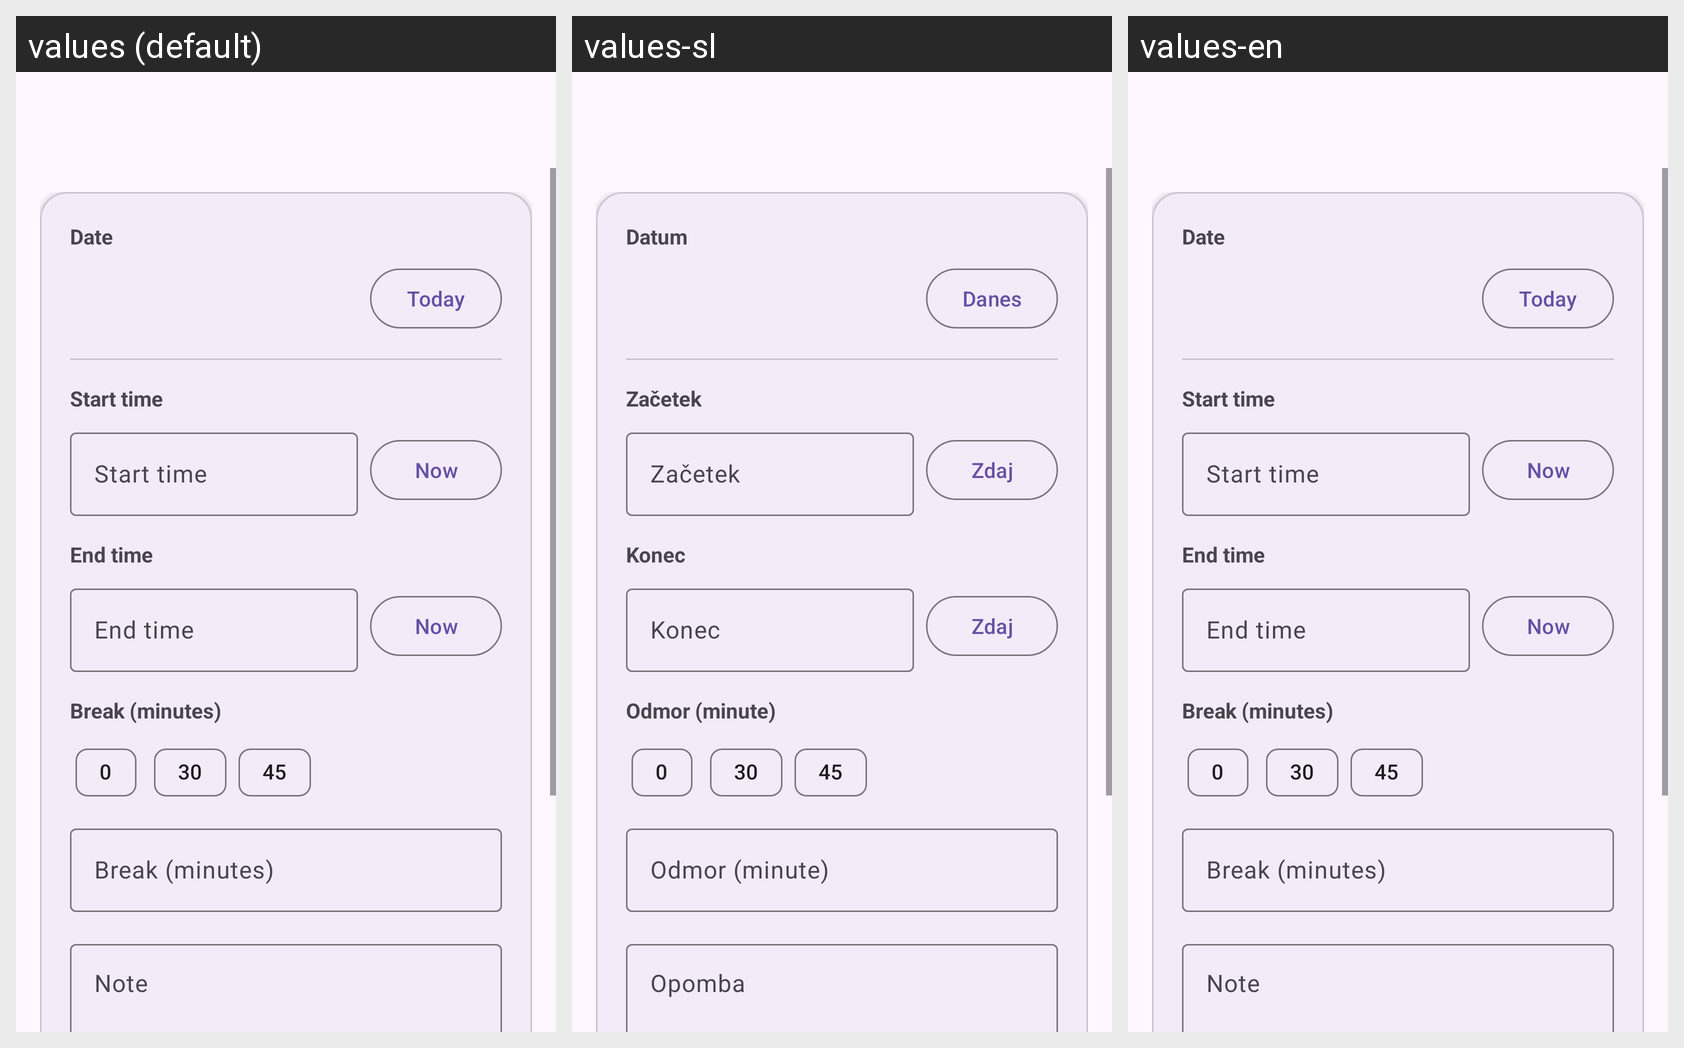

Strings drawn on this Android screen and how each of the app's shown locales translates them:
Android screen res/layout/fragment_work_log_debug.xml rendered under 3 locales, left to right: values (default), values-sl, values-en. Device: Nexus 5 (rendered at 1080×1920; each locale shown at half size, 540×960, under a caption strip naming it); theme Theme.WorkCycle.
Strings drawn on this screen, with the default value and each locale's value (text and hints the layout hard-codes, and strings that could not be matched under every locale, appear in the picture but are not listed):

work_log_date
  values: Date
  values-sl: Datum
  values-en: Date  [not translated; the default value is used]

work_log_load_today
  values: Today
  values-sl: Danes
  values-en: Today  [not translated; the default value is used]

work_log_start_time
  values: Start time
  values-sl: Začetek
  values-en: Start time  [not translated; the default value is used]

work_log_now
  values: Now
  values-sl: Zdaj
  values-en: Now  [not translated; the default value is used]

work_log_end_time
  values: End time
  values-sl: Konec
  values-en: End time  [not translated; the default value is used]

work_log_break_minutes
  values: Break (minutes)
  values-sl: Odmor (minute)
  values-en: Break (minutes)  [not translated; the default value is used]

work_log_break_option_0
  values: 0
  values-sl: 0
  values-en: 0  [not translated; the default value is used]

work_log_break_option_30
  values: 30
  values-sl: 30
  values-en: 30  [not translated; the default value is used]

work_log_break_option_45
  values: 45
  values-sl: 45
  values-en: 45  [not translated; the default value is used]

work_log_note
  values: Note
  values-sl: Opomba
  values-en: Note  [not translated; the default value is used]
